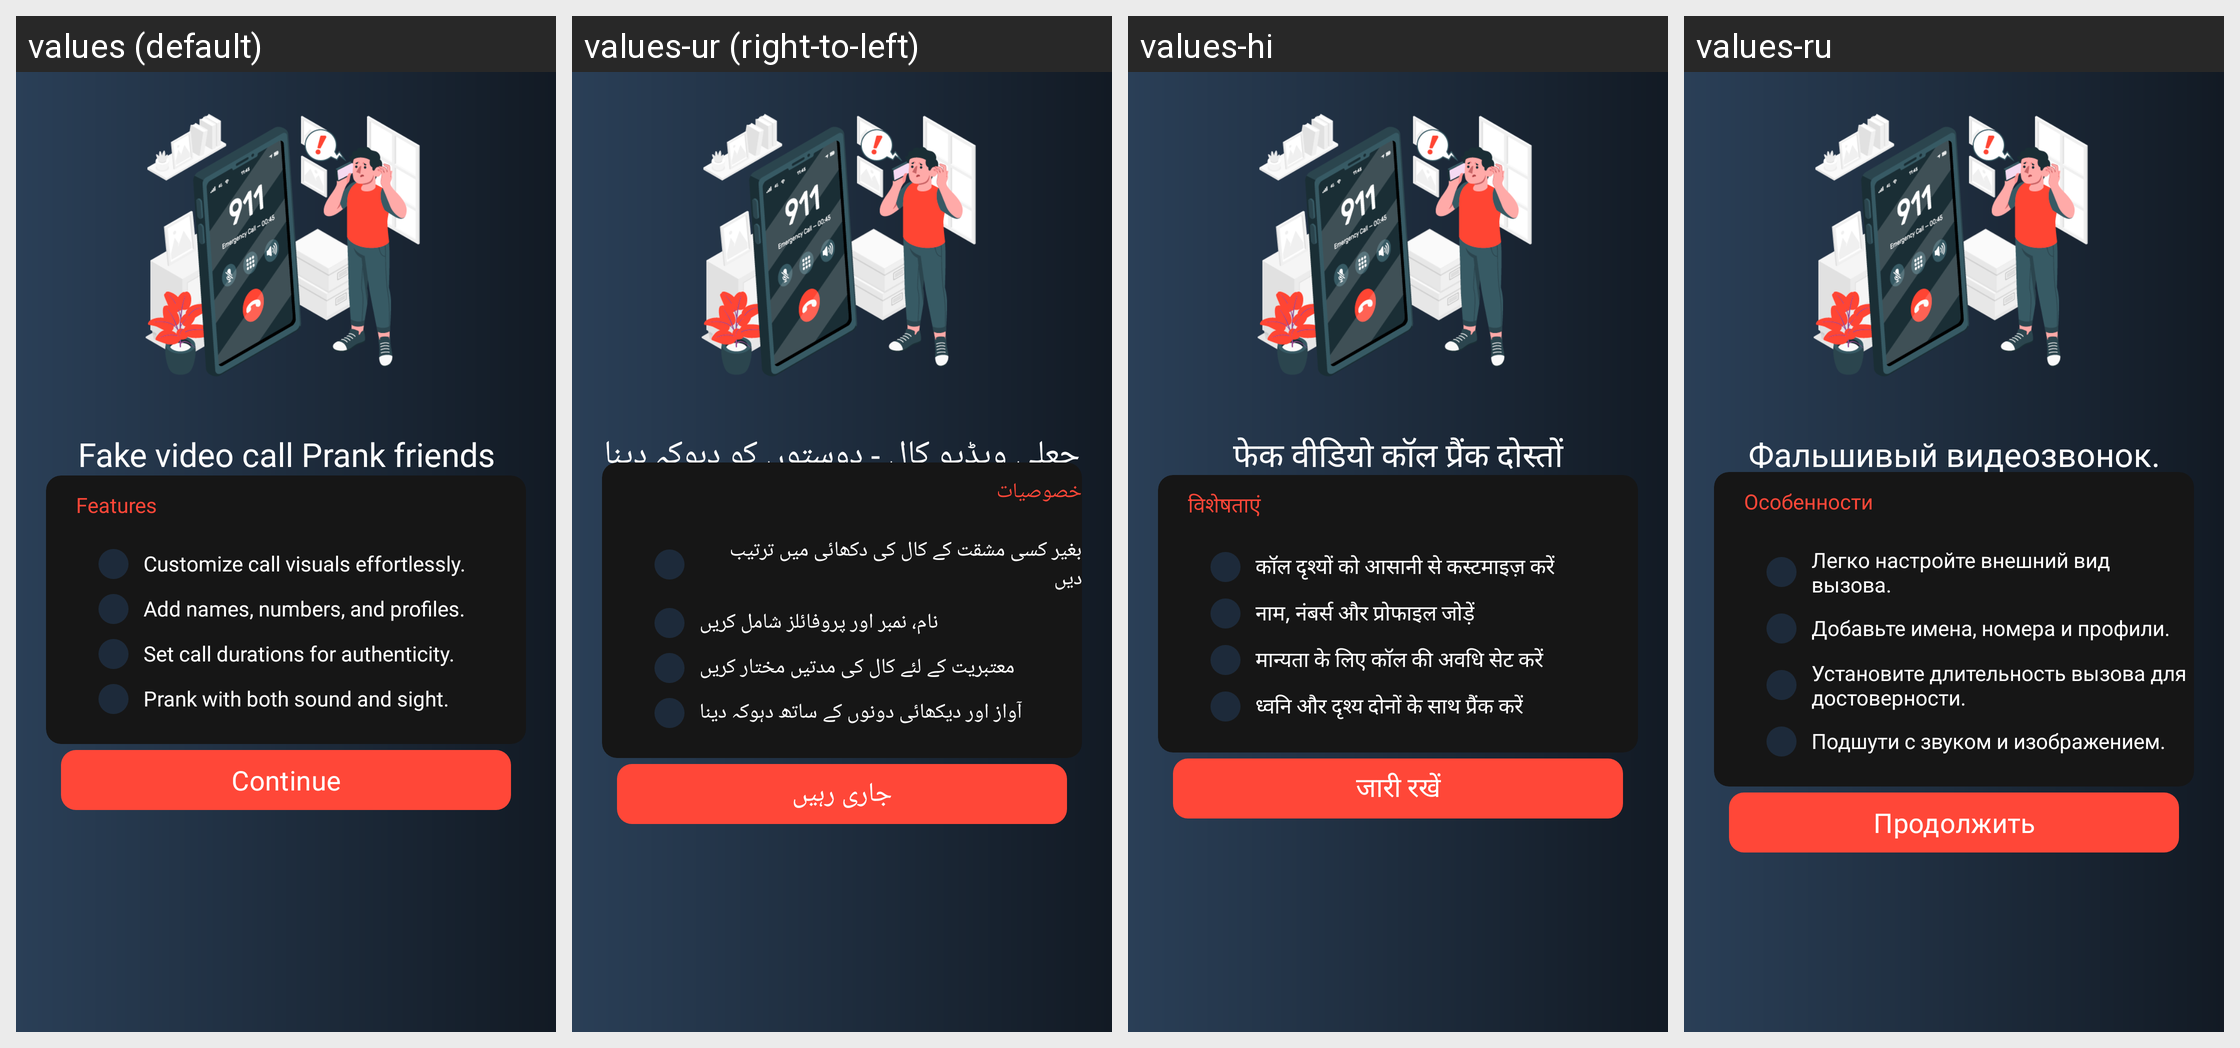

Locale-by-locale string values for the Android screen shown in this grid:
Android screen res/layout/activity_welcome.xml rendered under 4 locales, left to right: values (default), values-ur (right-to-left), values-hi, values-ru. Device: Nexus 5 (rendered at 1080×1920; each locale shown at half size, 540×960, under a caption strip naming it); theme Theme.FakeCalling.
Other locales in the repository, not shown: values-ar, values-fil, values-fr, values-pt, values-tr, values-zh-rTW.
Strings drawn on this screen, with the default value and each locale's value (text and hints the layout hard-codes, and strings that could not be matched under every locale, appear in the picture but are not listed):

app_name
  values: Fake video call Prank friends
  values-ur: جعلی ویڈیو کال - دوستوں کو دہوکہ دینا
  values-hi: फेक वीडियो कॉल प्रैंक दोस्तों
  values-ru: Фальшивый видеозвонок. Розыгрыш перед друзьями

your_prankster_s_playground
  values: Your Prankster's Playground!
  values-ur: آپ کا دہوکہ دینے والوں کا میدان!
  values-hi: आपका प्रैंकस्टर का खेलभूमि!
  values-ru: Твоя площадка для розыгрышей!

features
  values: Features
  values-ur: خصوصیات
  values-hi: विशेषताएं
  values-ru: Особенности

customize_call_visuals_effortlessly
  values: Customize call visuals effortlessly.
  values-ur: بغیر کسی مشقت کے کال کی دکھائی میں ترتیب دیں
  values-hi: कॉल दृश्यों को आसानी से कस्टमाइज़ करें
  values-ru: Легко настройте внешний вид вызова.

add_names_numbers_and_profiles
  values: Add names, numbers, and profiles.
  values-ur: نام، نمبر اور پروفائلز شامل کریں
  values-hi: नाम, नंबर्स और प्रोफाइल जोड़ें
  values-ru: Добавьте имена, номера и профили.

set_call_durations_for_authenticity
  values: Set call durations for authenticity.
  values-ur: معتبریت کے لئے کال کی مدتیں مختار کریں
  values-hi: मान्यता के लिए कॉल की अवधि सेट करें
  values-ru: Установите длительность вызова для достоверности.

prank_with_both_sound_and_sight
  values: Prank with both sound and sight.
  values-ur: آواز اور دیکھائی دونوں کے ساتھ دہوکہ دینا
  values-hi: ध्वनि और दृश्य दोनों के साथ प्रैंक करें
  values-ru: Подшути с звуком и изображением.

continue_btn
  values: Continue
  values-ur: جاری رہیں
  values-hi: जारी रखें
  values-ru: Продолжить
